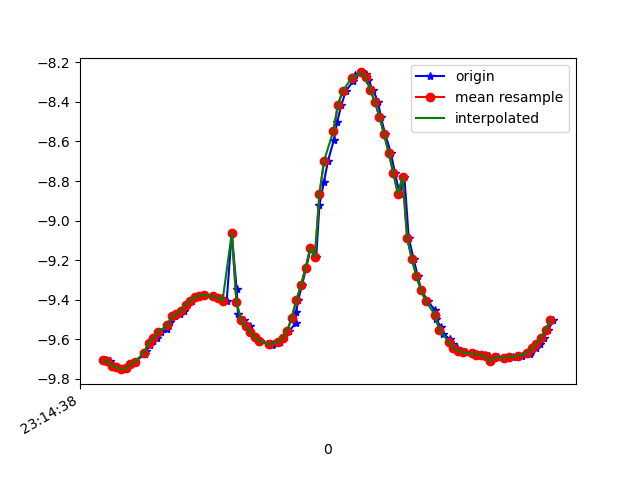

The data file committed next to this chart (first rows):
1617837278833, 532922398339038, -9.707177, -1.1358179, 0.72154367
1617837278852, 532922417569808, -9.712, -0.9862, 0.8617
1617837278865, 532922436800578, -9.735, -0.7993, 0.7988
1617837278884, 532922456031348, -9.741, -0.5682, 0.908
1617837278906, 532922475262118, -9.752, -0.2955, 0.9271
1617837278928, 532922494492888, -9.748, -0.02178, 1.013
1617837278941, 532922513723658, -9.728, 0.284, 1.155
1617837278961, 532922532954428, -9.713, 0.5662, 1.175
1617837279005, 532922552185198, -9.674, 0.8296, 1.326
1617837279007, 532922571415968, -9.662, 1.061, 1.248
1617837279027, 532922590646738, -9.627, 1.257, 1.335
1617837279038, 532922609877508, -9.607, 1.447, 1.288
1617837279056, 532922629108278, -9.596, 1.609, 1.172
1617837279075, 532922648339048, -9.564, 1.778, 1.185
1617837279100, 532922667569818, -9.549, 1.935, 1.059
1617837279114, 532922686800588, -9.512, 2.063, 1.145
1617837279135, 532922706031358, -9.485, 2.177, 1.156
1617837279155, 532922725262128, -9.473, 2.284, 1.038
1617837279171, 532922744492898, -9.456, 2.363, 1.025
1617837279188, 532922763723668, -9.426, 2.418, 1.156
1617837279208, 532922782954438, -9.405, 2.456, 1.245
1617837279227, 532922802185208, -9.389, 2.477, 1.324
1617837279256, 532922821415978, -9.38, 2.485, 1.374
1617837279265, 532922840646748, -9.377, 2.485, 1.389
1617837279305, 532922859877518, -9.38, 2.481, 1.378
1617837279307, 532922879108288, -9.385, 2.47, 1.363
1617837279337, 532922898339058, -9.393, 2.443, 1.358
1617837279358, 532922917569828, -9.406, 2.388, 1.367
1617837279380, 532922936800598, -9.063, 3.427, 1.468
1617837279401, 532922956031368, -9.345, 2.574, 1.446
1617837279407, 532922975262138, -9.475, 2.025, 1.471
1617837279432, 532922994492908, -9.504, 1.842, 1.52
1617837279458, 532923013723678, -9.535, 1.634, 1.569
1617837279460, 532923032954448, -9.563, 1.405, 1.615
1617837279482, 532923052185218, -9.589, 1.16, 1.656
1617837279504, 532923071415988, -9.61, 0.9051, 1.691
1617837279551, 532923090646758, -9.624, 0.6446, 1.73
1617837279555, 532923109877528, -9.629, 0.3826, 1.78
1617837279559, 532923129108298, -9.627, 0.1149, 1.832
1617837279588, 532923148339068, -9.615, -0.1561, 1.889
1617837279601, 532923167569838, -9.592, -0.4305, 1.964
1617837279630, 532923186800608, -9.558, -0.7239, 2.039
1617837279658, 532923206031378, -9.516, -1.048, 2.094
1617837279659, 532923225262148, -9.465, -1.392, 2.127
1617837279668, 532923244492918, -9.402, -1.738, 2.15
1617837279684, 532923263723688, -9.327, -2.079, 2.175
1617837279703, 532923282954458, -9.238, -2.414, 2.206
1617837279722, 532923302185228, -9.139, -2.741, 2.236
1617837279746, 532923321415998, -9.183, -2.37, 2.468
1617837279760, 532923340646768, -8.921, -3.351, 2.287
1617837279779, 532923359877538, -8.807, -3.633, 2.296
1617837279797, 532923379108308, -8.698, -3.895, 2.285
1617837279822, 532923398339078, -8.595, -4.132, 2.259
1617837279837, 532923417569848, -8.5, -4.341, 2.224
1617837279855, 532923436800618, -8.416, -4.522, 2.184
1617837279874, 532923456031388, -8.346, -4.67, 2.14
1617837279906, 532923475262158, -8.294, -4.781, 2.098
1617837279913, 532923494492928, -8.262, -4.852, 2.059
1617837279942, 532923513723698, -8.251, -4.885, 2.025
1617837279960, 532923532954468, -8.261, -4.883, 1.987
1617837279971, 532923552185238, -8.291, -4.848, 1.949
... 41 more rows
